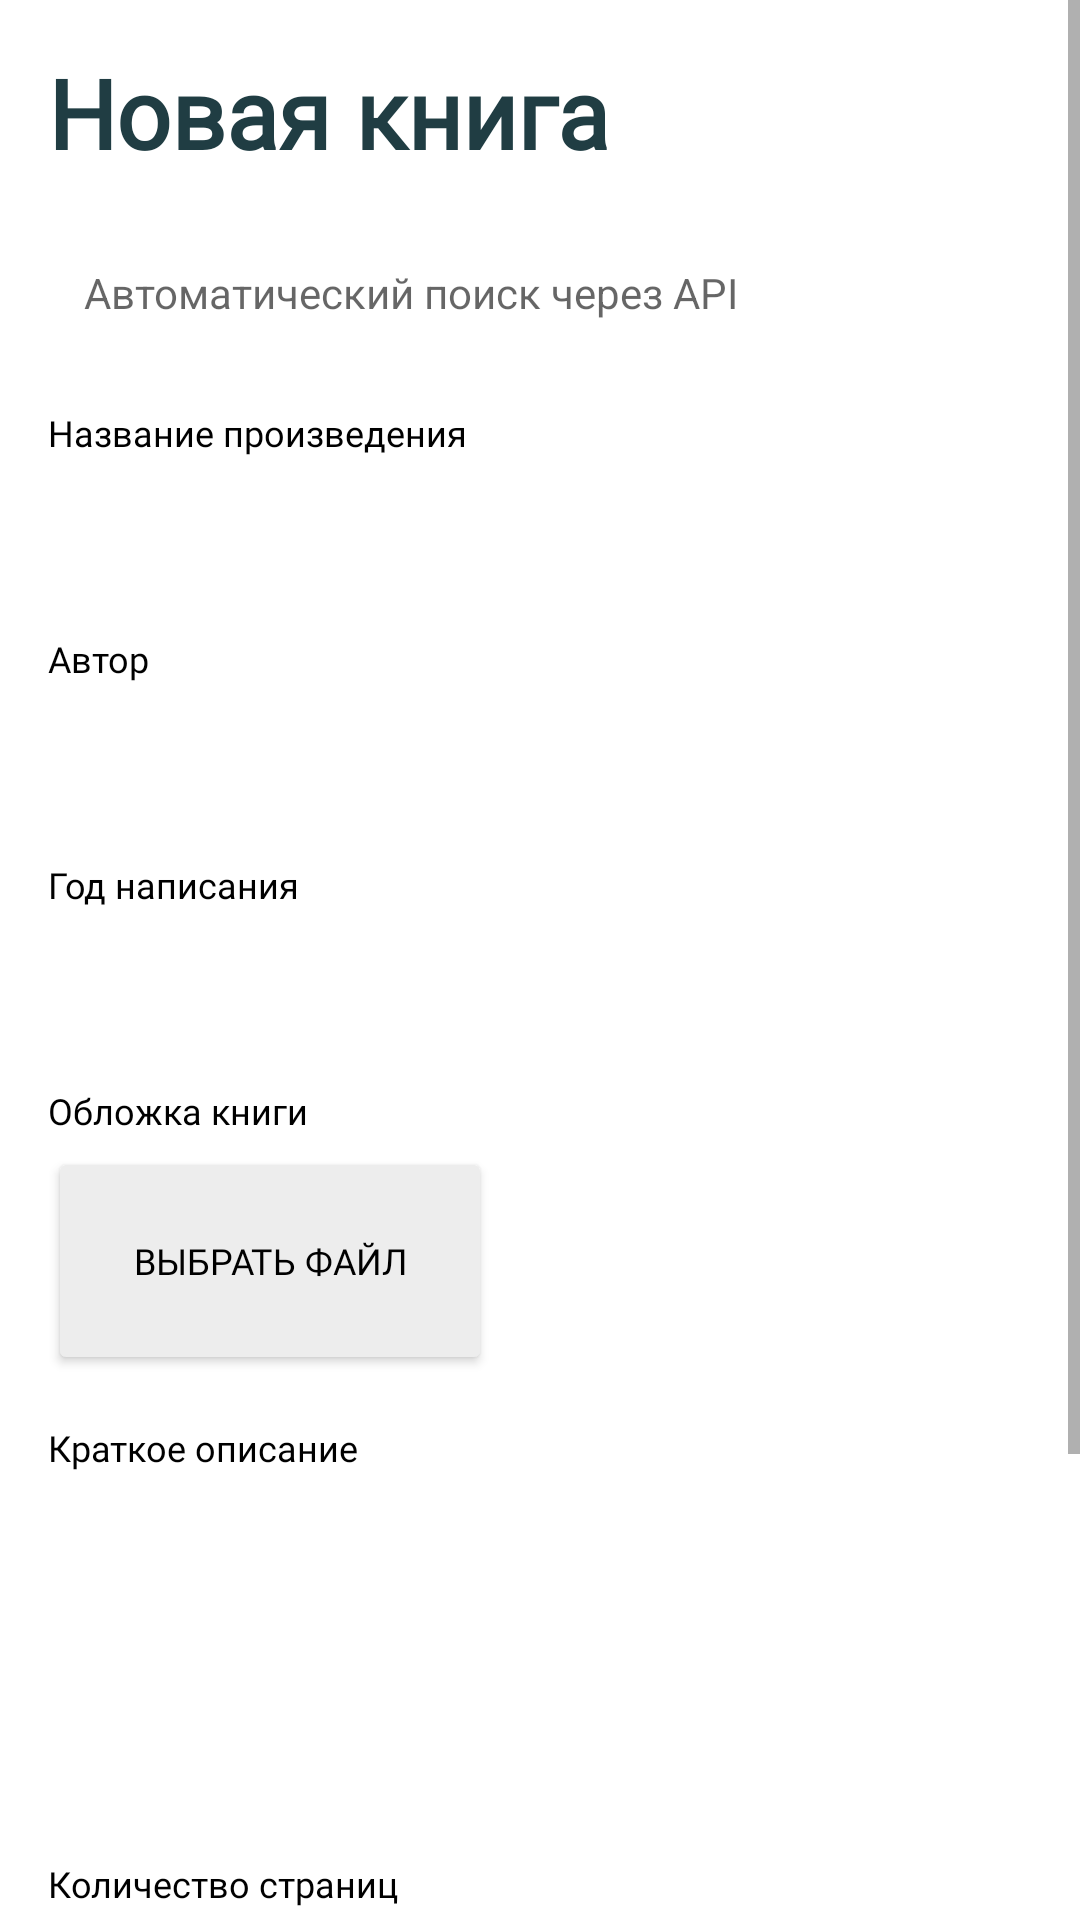

Reconstruct the res/layout file that produces this screen, plus the resources it refers to.
<!-- AndroidManifest.xml: application theme Theme.MyApplication -->
<!-- res/layout/activity_add_book.xml -->
<?xml version="1.0" encoding="utf-8"?>
<ScrollView xmlns:android="http://schemas.android.com/apk/res/android"
    xmlns:app="http://schemas.android.com/apk/res-auto"
    android:layout_width="match_parent"
    android:layout_height="match_parent"
    android:background="#FFFFFF">

    <LinearLayout
        android:layout_width="match_parent"
        android:layout_height="wrap_content"
        android:orientation="vertical"
        android:padding="16dp">

        
        <TextView
            android:layout_width="wrap_content"
            android:layout_height="wrap_content"
            android:text="Новая книга"
            android:textSize="32sp"
            android:textStyle="bold"
            android:textColor="#203D43"
            android:fontFamily="@font/nunito_extrabold" />

        
        <LinearLayout
            android:layout_width="match_parent"
            android:layout_height="45dp"
            android:orientation="horizontal"
            android:background="@drawable/bg_search"
            android:padding="12dp"
            android:layout_marginTop="16dp">

            <EditText
                android:layout_width="0dp"
                android:layout_height="match_parent"
                android:layout_weight="1"
                android:hint="Автоматический поиск через API"
                android:background="@null"
                android:textSize="14sp" />

            <ImageView
                android:layout_width="24dp"
                android:layout_height="24dp"
                android:src="@drawable/ic_search" />
        </LinearLayout>

        
        <TextView
            android:layout_width="wrap_content"
            android:layout_height="wrap_content"
            android:text="Название произведения"
            android:textSize="12sp"
            android:textColor="#000000"
            android:fontFamily="@font/nunito_medium"
            android:layout_marginTop="16dp" />

        <EditText
            android:id="@+id/titleEditText"
            android:layout_width="match_parent"
            android:layout_height="39dp"
            android:background="@drawable/bg_search"
            android:padding="10dp"
            android:layout_marginTop="4dp" />

        
        <TextView
            android:layout_width="wrap_content"
            android:layout_height="wrap_content"
            android:text="Автор"
            android:textSize="12sp"
            android:textColor="#000000"
            android:fontFamily="@font/nunito_medium"
            android:layout_marginTop="16dp" />

        <EditText
            android:id="@+id/authorEditText"
            android:layout_width="match_parent"
            android:layout_height="39dp"
            android:background="@drawable/bg_search"
            android:padding="10dp"
            android:layout_marginTop="4dp" />

        
        <TextView
            android:layout_width="wrap_content"
            android:layout_height="wrap_content"
            android:text="Год написания"
            android:textSize="12sp"
            android:textColor="#000000"
            android:fontFamily="@font/nunito_medium"
            android:layout_marginTop="16dp" />

        <EditText
            android:id="@+id/yearEditText"
            android:layout_width="match_parent"
            android:layout_height="39dp"
            android:background="@drawable/bg_search"
            android:padding="10dp"
            android:layout_marginTop="4dp" />

        
        <TextView
            android:layout_width="wrap_content"
            android:layout_height="wrap_content"
            android:text="Обложка книги"
            android:textSize="12sp"
            android:textColor="#000000"
            android:fontFamily="@font/nunito_medium"
            android:layout_marginTop="16dp" />

        <Button
            android:id="@+id/uploadCoverButton"
            android:layout_width="148dp"
            android:layout_height="76dp"
            android:text="Выбрать файл"
            android:backgroundTint="#ededed"
            android:textColor="#000000"
            android:textSize="12sp"
            android:fontFamily="@font/nunito_medium"
            android:layout_marginTop="4dp" />

        
        <TextView
            android:layout_width="wrap_content"
            android:layout_height="wrap_content"
            android:text="Краткое описание"
            android:textSize="12sp"
            android:textColor="#000000"
            android:fontFamily="@font/nunito_medium"
            android:layout_marginTop="16dp" />

        <EditText
            android:id="@+id/descriptionEditText"
            android:layout_width="match_parent"
            android:layout_height="109dp"
            android:background="@drawable/bg_search"
            android:padding="10dp"
            android:gravity="top"
            android:layout_marginTop="4dp" />

        
        <TextView
            android:layout_width="wrap_content"
            android:layout_height="wrap_content"
            android:text="Количество страниц"
            android:textSize="12sp"
            android:textColor="#000000"
            android:fontFamily="@font/nunito_medium"
            android:layout_marginTop="16dp" />

        <EditText
            android:id="@+id/pagesEditText"
            android:layout_width="match_parent"
            android:layout_height="39dp"
            android:background="@drawable/bg_search"
            android:padding="10dp"
            android:layout_marginTop="4dp" />

        
        <TextView
            android:layout_width="wrap_content"
            android:layout_height="wrap_content"
            android:text="Выбрать жанр"
            android:textSize="12sp"
            android:textColor="#000000"
            android:fontFamily="@font/nunito_medium"
            android:layout_marginTop="16dp" />

        <Spinner
            android:id="@+id/genreSpinner"
            android:layout_width="match_parent"
            android:layout_height="39dp"
            android:background="@drawable/bg_search"
            android:layout_marginTop="4dp" />

        
        <Button
            android:id="@+id/submitButton"
            android:layout_width="match_parent"
            android:layout_height="51dp"
            android:text="Добавить книгу"
            android:backgroundTint="#ffaf1a"
            android:textColor="#FFFFFF"
            android:textSize="19sp"
            android:textStyle="bold"
            android:fontFamily="@font/nunito_semibold"
            android:layout_marginTop="24dp" />

    </LinearLayout>
</ScrollView>
<!-- resources referenced by this layout -->
<resources>
  <style name="Theme.MyApplication" parent="Theme.AppCompat.Light.NoActionBar">
          <item name="colorPrimary">@color/primary</item>
          <item name="colorPrimaryVariant">@color/primary_dark</item>
          <item name="colorOnPrimary">@android:color/white</item>
          <item name="colorSecondary">@color/primary</item>
          <item name="colorSecondaryVariant">@color/primary_dark</item>
          <item name="colorOnSecondary">@android:color/white</item>
          <item name="android:statusBarColor">@color/primary_dark</item>
          <item name="android:windowBackground">@color/background</item>
      </style>
  <color name="primary">#FFAF1A</color>
  <color name="primary_dark">#E69D15</color>
  <color name="background">#FFFFFF</color>
</resources>
